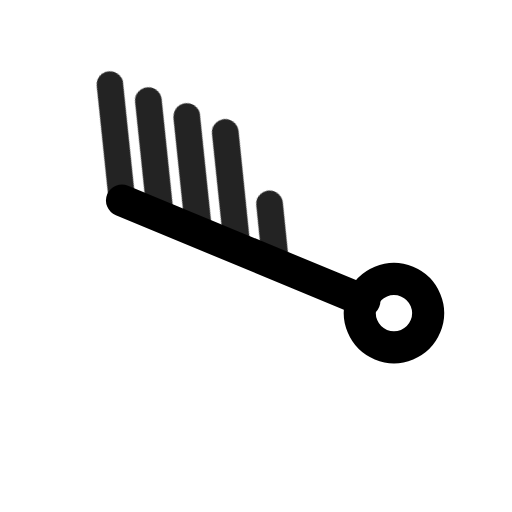
t = 0.00 s
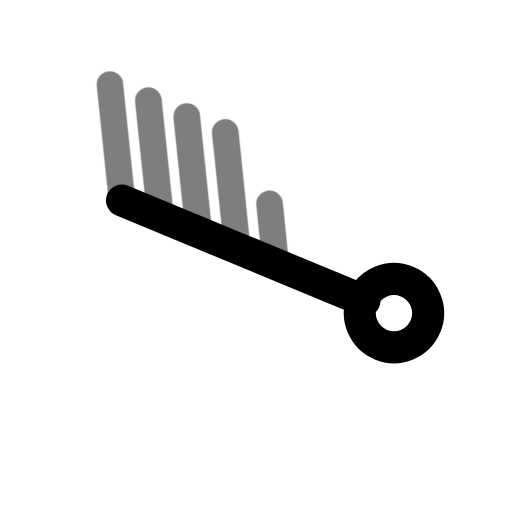
t = 0.49 s
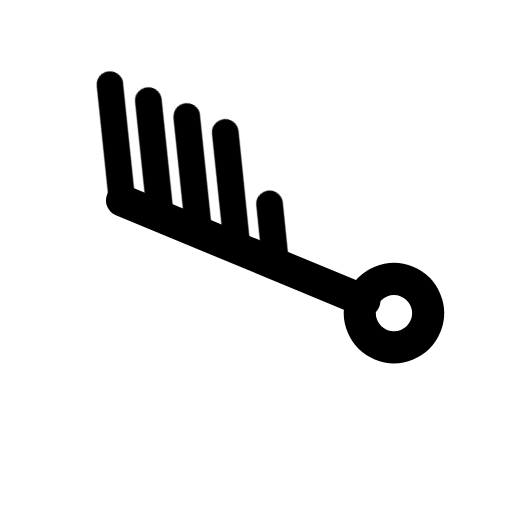
t = 0.90 s
t = 1.26 s: frame unchanged from t = 0.90 s, image omitted
t = 2.06 s: frame unchanged from t = 0.90 s, image omitted
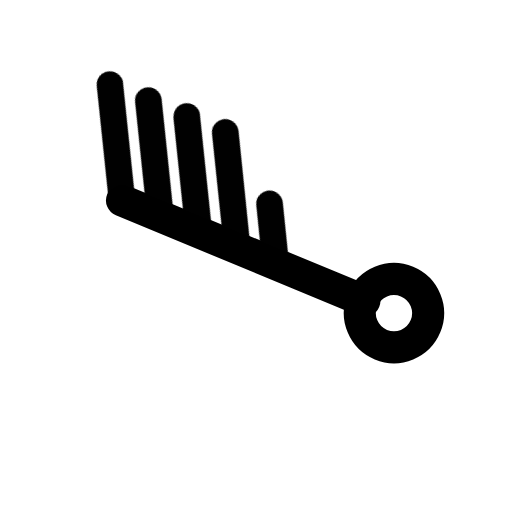
t = 2.45 s

The animated SVG that drew these frames (rendered in a browser with its animation timeline set to each time). Animation: 1 CSS @keyframes rule; one cycle of 2.85 s, repeats indefinitely.

<svg xmlns="http://www.w3.org/2000/svg" width="24" height="24" fill="none" stroke="currentColor" stroke-linecap="round" stroke-linejoin="round" stroke-width="2" viewBox="0 0 24 24">
    <!-- Generated by scripts/icon-expansion/generate.mjs -->
    <style>
        @media (prefers-reduced-motion: no-preference) {
            @keyframes ira-exp-pulse { 0%, 100% { opacity: 1; } 22% { opacity: .45; } 40% { opacity: 1; } }
            [data-ira-motion="wind-barb-wnw-45kt"] { transform-box: fill-box; transform-origin: center; animation: ira-exp-pulse 2.65s ease-in-out -0.2s infinite; }
        }
    </style>
    <g transform="rotate(292.5 12 12)"><g stroke-width="1.5"><path d="M12 5.2V17.5"/><circle cx="12" cy="19" r="1.6"/></g></g>
    <g data-ira-motion="wind-barb-wnw-45kt"><g transform="rotate(292.5 12 12)"><g stroke-width="1.25"><path d="M12 5.2l4.8 -2.6"/><path d="M12 7.15l4.8 -2.6"/><path d="M12 9.1l4.8 -2.6"/><path d="M12 11.049999999999999l4.8 -2.6"/><path d="M12 12.999999999999998l2.5 -1.35"/></g></g></g>
</svg>
